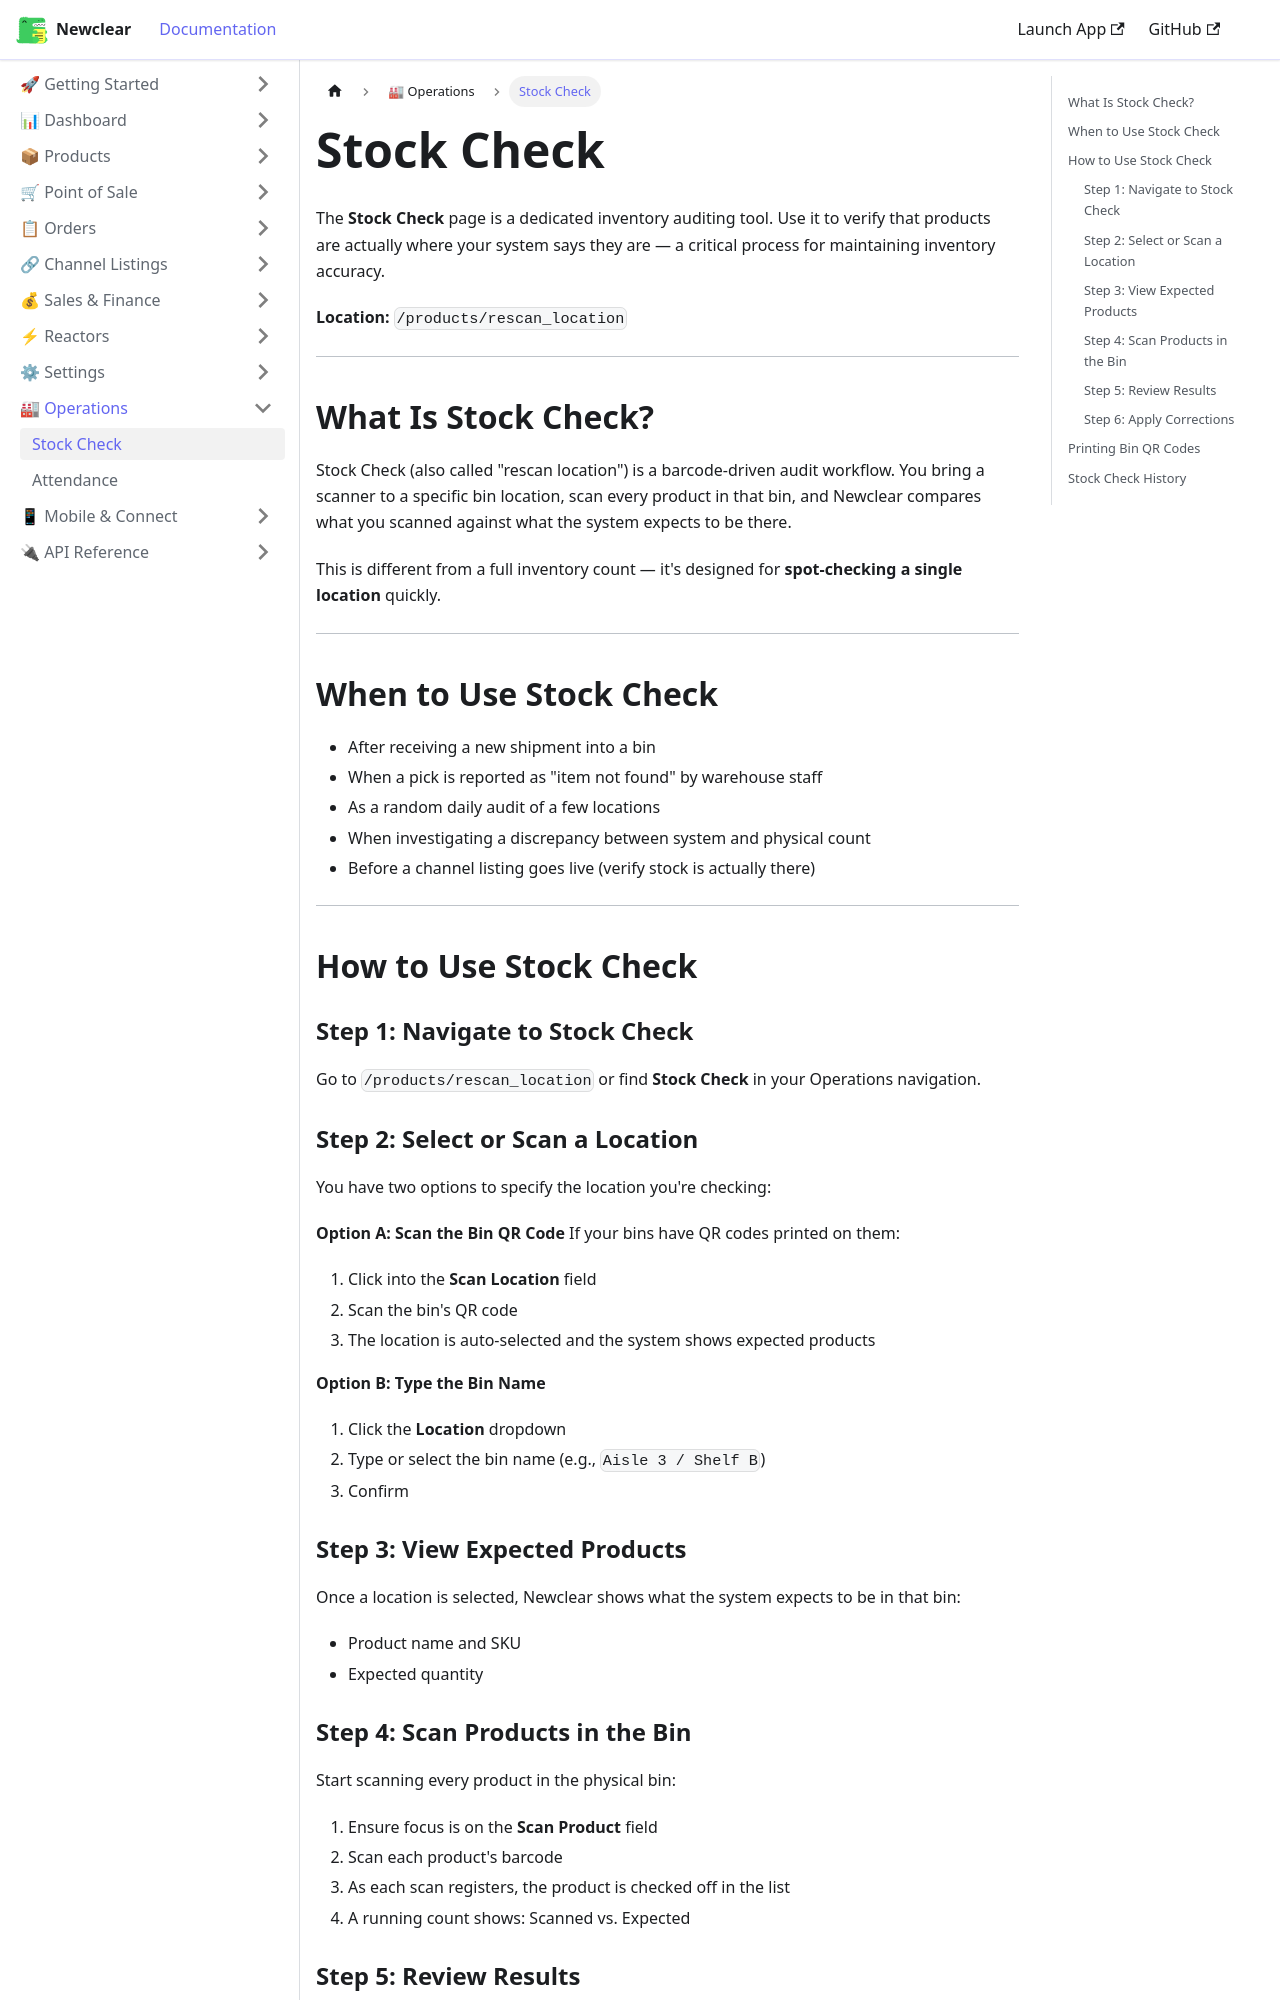

repository: hamzaofthedesert/newclear-docs · page: docs/operations/stock-check/index.html · generator: docusaurus

---
id: stock-check
title: Stock Check
sidebar_label: Stock Check
description: Use Newclear's Stock Check tool to verify and audit stock at specific bin locations using barcode scanning.
---

# Stock Check

The **Stock Check** page is a dedicated inventory auditing tool. Use it to verify that products are actually where your system says they are — a critical process for maintaining inventory accuracy.

**Location:** `/products/rescan_location`

---

## What Is Stock Check?

Stock Check (also called "rescan location") is a barcode-driven audit workflow. You bring a scanner to a specific bin location, scan every product in that bin, and Newclear compares what you scanned against what the system expects to be there.

This is different from a full inventory count — it's designed for **spot-checking a single location** quickly.

---

## When to Use Stock Check

- After receiving a new shipment into a bin
- When a pick is reported as "item not found" by warehouse staff
- As a random daily audit of a few locations
- When investigating a discrepancy between system and physical count
- Before a channel listing goes live (verify stock is actually there)

---

## How to Use Stock Check

### Step 1: Navigate to Stock Check
Go to `/products/rescan_location` or find **Stock Check** in your Operations navigation.

### Step 2: Select or Scan a Location
You have two options to specify the location you're checking:

**Option A: Scan the Bin QR Code**
If your bins have QR codes printed on them:
1. Click into the **Scan Location** field
2. Scan the bin's QR code
3. The location is auto-selected and the system shows expected products

**Option B: Type the Bin Name**
1. Click the **Location** dropdown
2. Type or select the bin name (e.g., `Aisle 3 / Shelf B`)
3. Confirm

### Step 3: View Expected Products
Once a location is selected, Newclear shows what the system expects to be in that bin:
- Product name and SKU
- Expected quantity
